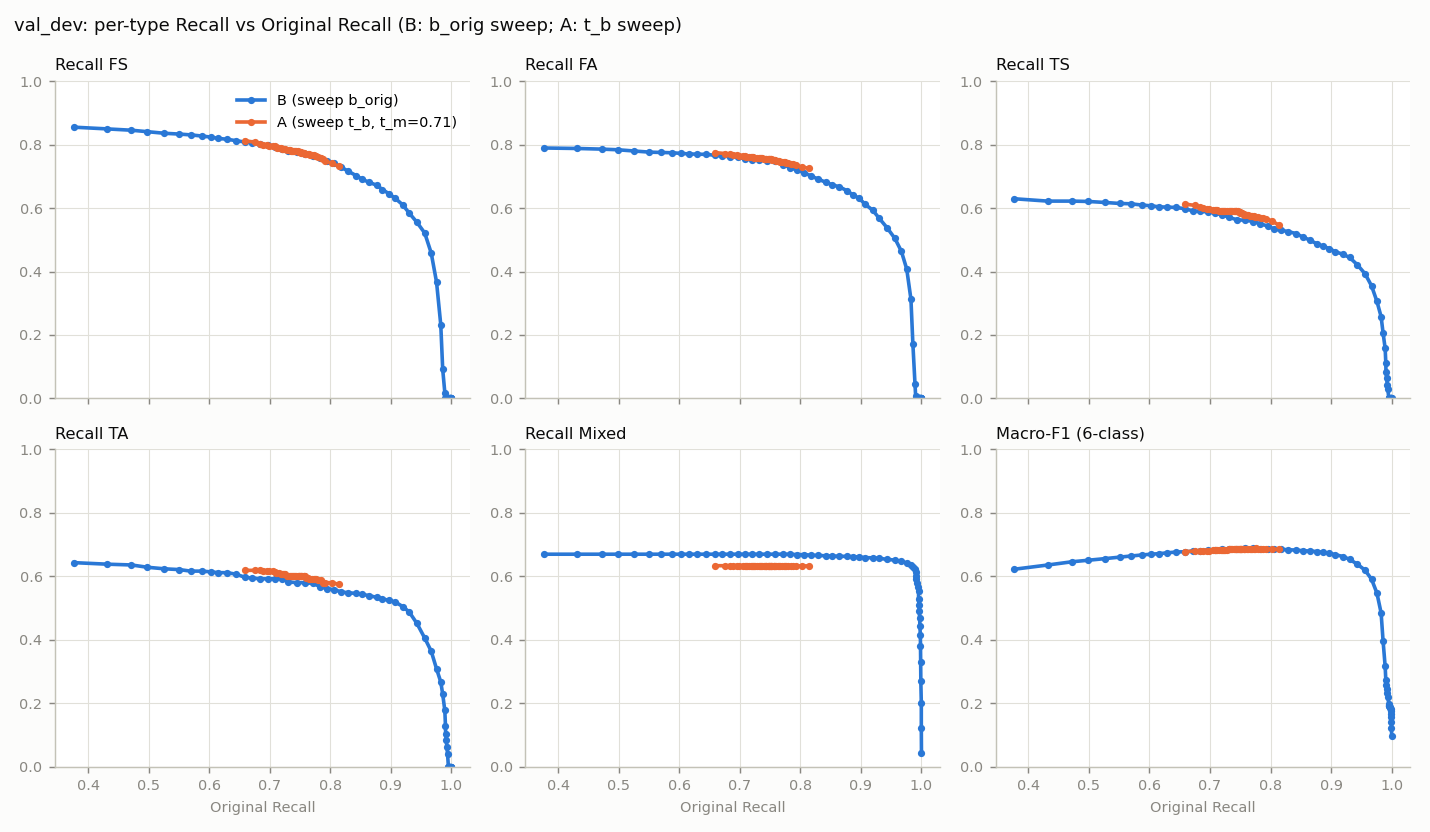

The file beside this chart, header and first rows:
decoder, param, orig_R, R_FS, R_FA, R_TS, R_TA, R_Mixed, macroF1_6
B (sweep b_orig), -10.0, 0.3769, 0.8551, 0.7894, 0.6294, 0.6432, 0.6698, 0.6225
B (sweep b_orig), -9.5, 0.4317, 0.8496, 0.7879, 0.622, 0.6383, 0.6698, 0.6357
B (sweep b_orig), -9.0, 0.4716, 0.8454, 0.7859, 0.622, 0.6359, 0.6698, 0.6459
B (sweep b_orig), -8.5, 0.4981, 0.8409, 0.7839, 0.6209, 0.6286, 0.6698, 0.6506
B (sweep b_orig), -8.0, 0.526, 0.8358, 0.7799, 0.6177, 0.6238, 0.6698, 0.6558
B (sweep b_orig), -7.5, 0.5506, 0.8333, 0.7764, 0.6146, 0.6214, 0.6698, 0.6606
B (sweep b_orig), -7.0, 0.5693, 0.8308, 0.7754, 0.6135, 0.6165, 0.6698, 0.6641
B (sweep b_orig), -6.5, 0.5883, 0.8271, 0.7744, 0.6093, 0.6165, 0.6698, 0.6676
B (sweep b_orig), -6.0, 0.6031, 0.8237, 0.7724, 0.6072, 0.6141, 0.6698, 0.67
B (sweep b_orig), -5.5, 0.6154, 0.8195, 0.7709, 0.604, 0.6117, 0.6698, 0.6715
B (sweep b_orig), -5.0, 0.6296, 0.817, 0.7699, 0.603, 0.6117, 0.6698, 0.6742
B (sweep b_orig), -4.5, 0.6445, 0.8124, 0.7694, 0.6019, 0.6068, 0.6698, 0.6769
B (sweep b_orig), -4.0, 0.659, 0.8083, 0.7664, 0.5977, 0.5971, 0.6698, 0.6776
B (sweep b_orig), -3.5, 0.6713, 0.8062, 0.7639, 0.5913, 0.5947, 0.6698, 0.679
B (sweep b_orig), -3.0, 0.6836, 0.8012, 0.7624, 0.5892, 0.5922, 0.6698, 0.6807
B (sweep b_orig), -2.5, 0.6973, 0.7982, 0.7604, 0.5882, 0.5922, 0.6698, 0.6833
B (sweep b_orig), -2.0, 0.7082, 0.7928, 0.7549, 0.5839, 0.5922, 0.6698, 0.6841
B (sweep b_orig), -1.5, 0.72, 0.787, 0.7524, 0.5787, 0.5922, 0.6698, 0.6852
B (sweep b_orig), -1.0, 0.731, 0.7794, 0.7509, 0.5713, 0.5825, 0.6698, 0.6848
B (sweep b_orig), -0.5, 0.7446, 0.7757, 0.7499, 0.5628, 0.5801, 0.6698, 0.6863
B (sweep b_orig), 0.0, 0.7583, 0.7707, 0.7469, 0.5618, 0.5801, 0.6698, 0.6883
B (sweep b_orig), 0.5, 0.7717, 0.7644, 0.7369, 0.5576, 0.5777, 0.6698, 0.6892
B (sweep b_orig), 1.0, 0.7829, 0.7569, 0.7279, 0.5502, 0.568, 0.6698, 0.6877
B (sweep b_orig), 1.5, 0.795, 0.7498, 0.7194, 0.5438, 0.5607, 0.6686, 0.6873
B (sweep b_orig), 2.0, 0.8065, 0.7419, 0.7114, 0.5333, 0.5583, 0.6686, 0.6865
B (sweep b_orig), 2.5, 0.818, 0.7293, 0.7009, 0.5301, 0.551, 0.6667, 0.6851
B (sweep b_orig), 3.0, 0.8287, 0.7172, 0.6918, 0.5259, 0.5485, 0.666, 0.684
B (sweep b_orig), 3.5, 0.8426, 0.7026, 0.6808, 0.5195, 0.5461, 0.6648, 0.6827
B (sweep b_orig), 4.0, 0.8528, 0.6909, 0.6733, 0.509, 0.5437, 0.6641, 0.6809
B (sweep b_orig), 4.5, 0.8646, 0.6809, 0.6668, 0.4995, 0.5388, 0.6635, 0.6798
B (sweep b_orig), 5.0, 0.8769, 0.6721, 0.6548, 0.4868, 0.534, 0.6628, 0.6783
B (sweep b_orig), 5.5, 0.8862, 0.6583, 0.6423, 0.4805, 0.5291, 0.6622, 0.6757
B (sweep b_orig), 6.0, 0.8969, 0.6454, 0.6308, 0.472, 0.5243, 0.6609, 0.673
B (sweep b_orig), 6.5, 0.9071, 0.6312, 0.6118, 0.4625, 0.5194, 0.659, 0.6684
B (sweep b_orig), 7.0, 0.9197, 0.6103, 0.5928, 0.4541, 0.5049, 0.6584, 0.6625
B (sweep b_orig), 7.5, 0.9304, 0.5844, 0.5673, 0.4446, 0.4879, 0.6571, 0.6538
B (sweep b_orig), 8.0, 0.9433, 0.5551, 0.5378, 0.4213, 0.4515, 0.6533, 0.6385
B (sweep b_orig), 8.5, 0.9561, 0.5213, 0.5043, 0.3928, 0.4053, 0.6514, 0.6194
B (sweep b_orig), 9.0, 0.9668, 0.4582, 0.4637, 0.3548, 0.3641, 0.6469, 0.5911
B (sweep b_orig), 9.5, 0.9756, 0.3663, 0.4077, 0.3062, 0.3083, 0.6425, 0.5476
B (sweep b_orig), 10.0, 0.9826, 0.2318, 0.3127, 0.2577, 0.267, 0.6361, 0.4848
B (sweep b_orig), 10.5, 0.9858, 0.09106, 0.1711, 0.207, 0.2282, 0.6304, 0.3973
B (sweep b_orig), 11.0, 0.9893, 0.01796, 0.04552, 0.1573, 0.1772, 0.6221, 0.316
B (sweep b_orig), 11.5, 0.9904, 0.0008354, 0.007004, 0.1119, 0.1286, 0.6126, 0.2737
B (sweep b_orig), 12.0, 0.9906, 0.0, 0.0005003, 0.08342, 0.1044, 0.6018, 0.2566
B (sweep b_orig), 12.5, 0.9917, 0.0, 0.0, 0.06441, 0.08252, 0.591, 0.2445
B (sweep b_orig), 13.0, 0.9928, 0.0, 0.0, 0.04329, 0.06068, 0.5802, 0.2317
B (sweep b_orig), 13.5, 0.9938, 0.0, 0.0, 0.02957, 0.03883, 0.5662, 0.2199
B (sweep b_orig), 14.0, 0.9952, 0.0, 0.0, 0.0, 0.0, 0.5534, 0.1971
B (sweep b_orig), 14.5, 0.9952, 0.0, 0.0, 0.0, 0.0, 0.5299, 0.1944
B (sweep b_orig), 15.0, 0.9957, 0.0, 0.0, 0.0, 0.0, 0.5095, 0.1924
B (sweep b_orig), 15.5, 0.9963, 0.0, 0.0, 0.0, 0.0, 0.4905, 0.1901
B (sweep b_orig), 16.0, 0.9971, 0.0, 0.0, 0.0, 0.0, 0.4676, 0.1872
B (sweep b_orig), 16.5, 0.9973, 0.0, 0.0, 0.0, 0.0, 0.444, 0.1844
B (sweep b_orig), 17.0, 0.9981, 0.0, 0.0, 0.0, 0.0, 0.416, 0.1805
B (sweep b_orig), 17.5, 0.9984, 0.0, 0.0, 0.0, 0.0, 0.3798, 0.1751
B (sweep b_orig), 18.0, 0.9987, 0.0, 0.0, 0.0, 0.0, 0.3314, 0.1671
B (sweep b_orig), 18.5, 0.9989, 0.0, 0.0, 0.0, 0.0, 0.2697, 0.1555
B (sweep b_orig), 19.0, 0.9997, 0.0, 0.0, 0.0, 0.0, 0.2004, 0.1407
B (sweep b_orig), 19.5, 0.9997, 0.0, 0.0, 0.0, 0.0, 0.1221, 0.1213
... 50 more rows
